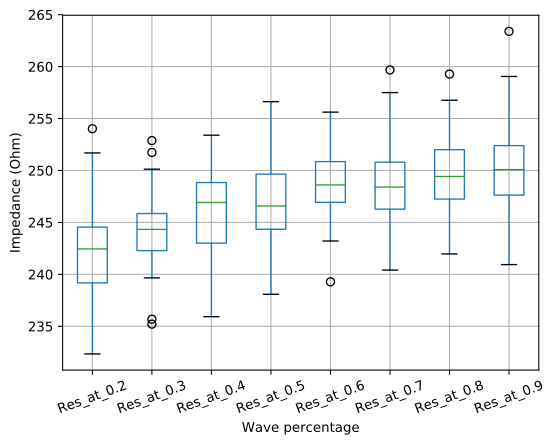

Data behind this chart, as committed beside it:
, 0, 1
Res_at_0.2, 242.4, 4.638
Res_at_0.3, 244.3, 3.766
Res_at_0.4, 246, 4.298
Res_at_0.5, 247, 4.245
Res_at_0.6, 248.7, 3.103
Res_at_0.7, 248.7, 4.324
Res_at_0.8, 249.6, 4.115
Res_at_0.9, 249.9, 4.62
